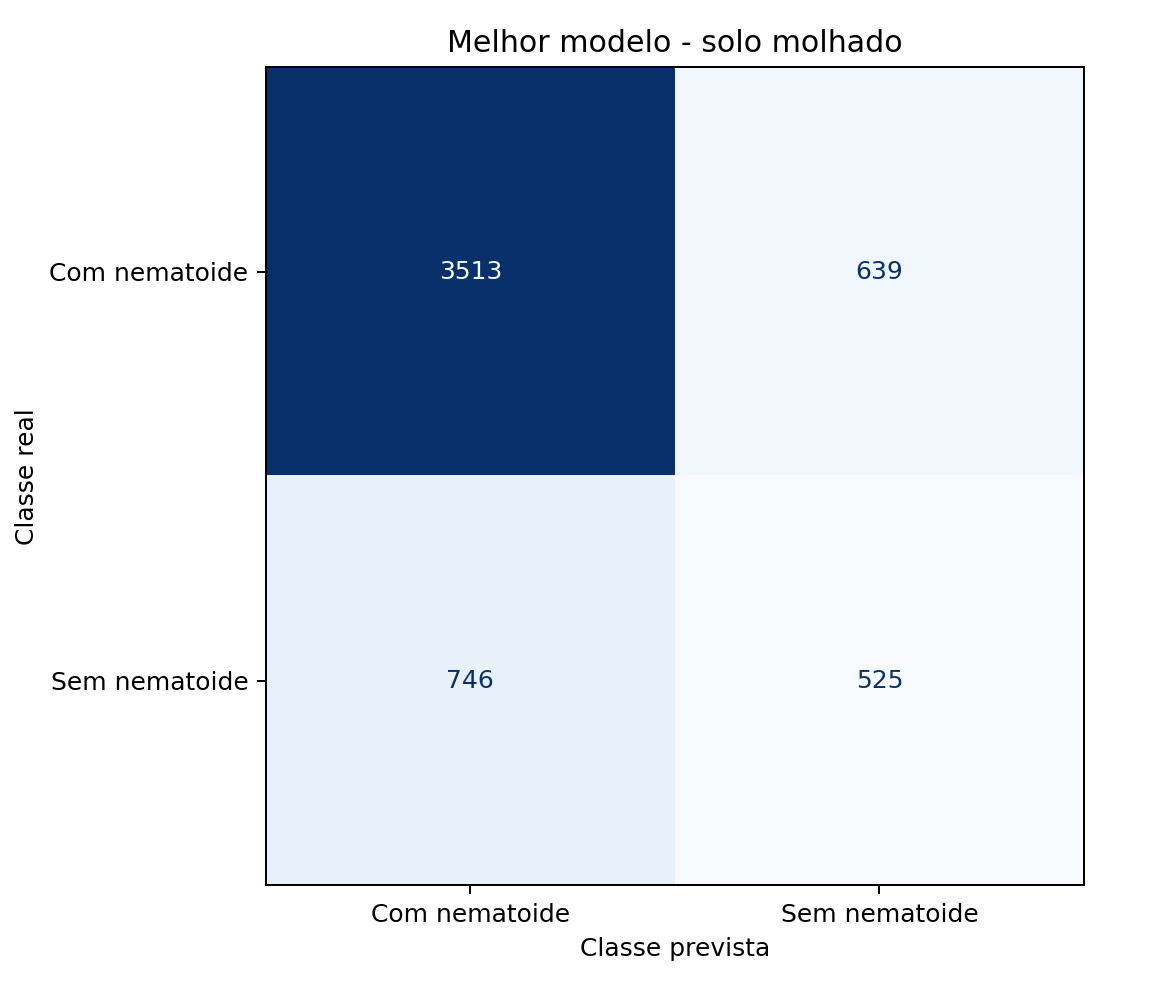

The file beside this chart, header and first rows:
, previsto_com_nematoide, previsto_sem_nematoide
real_com_nematoide, 3513, 639
real_sem_nematoide, 746, 525
